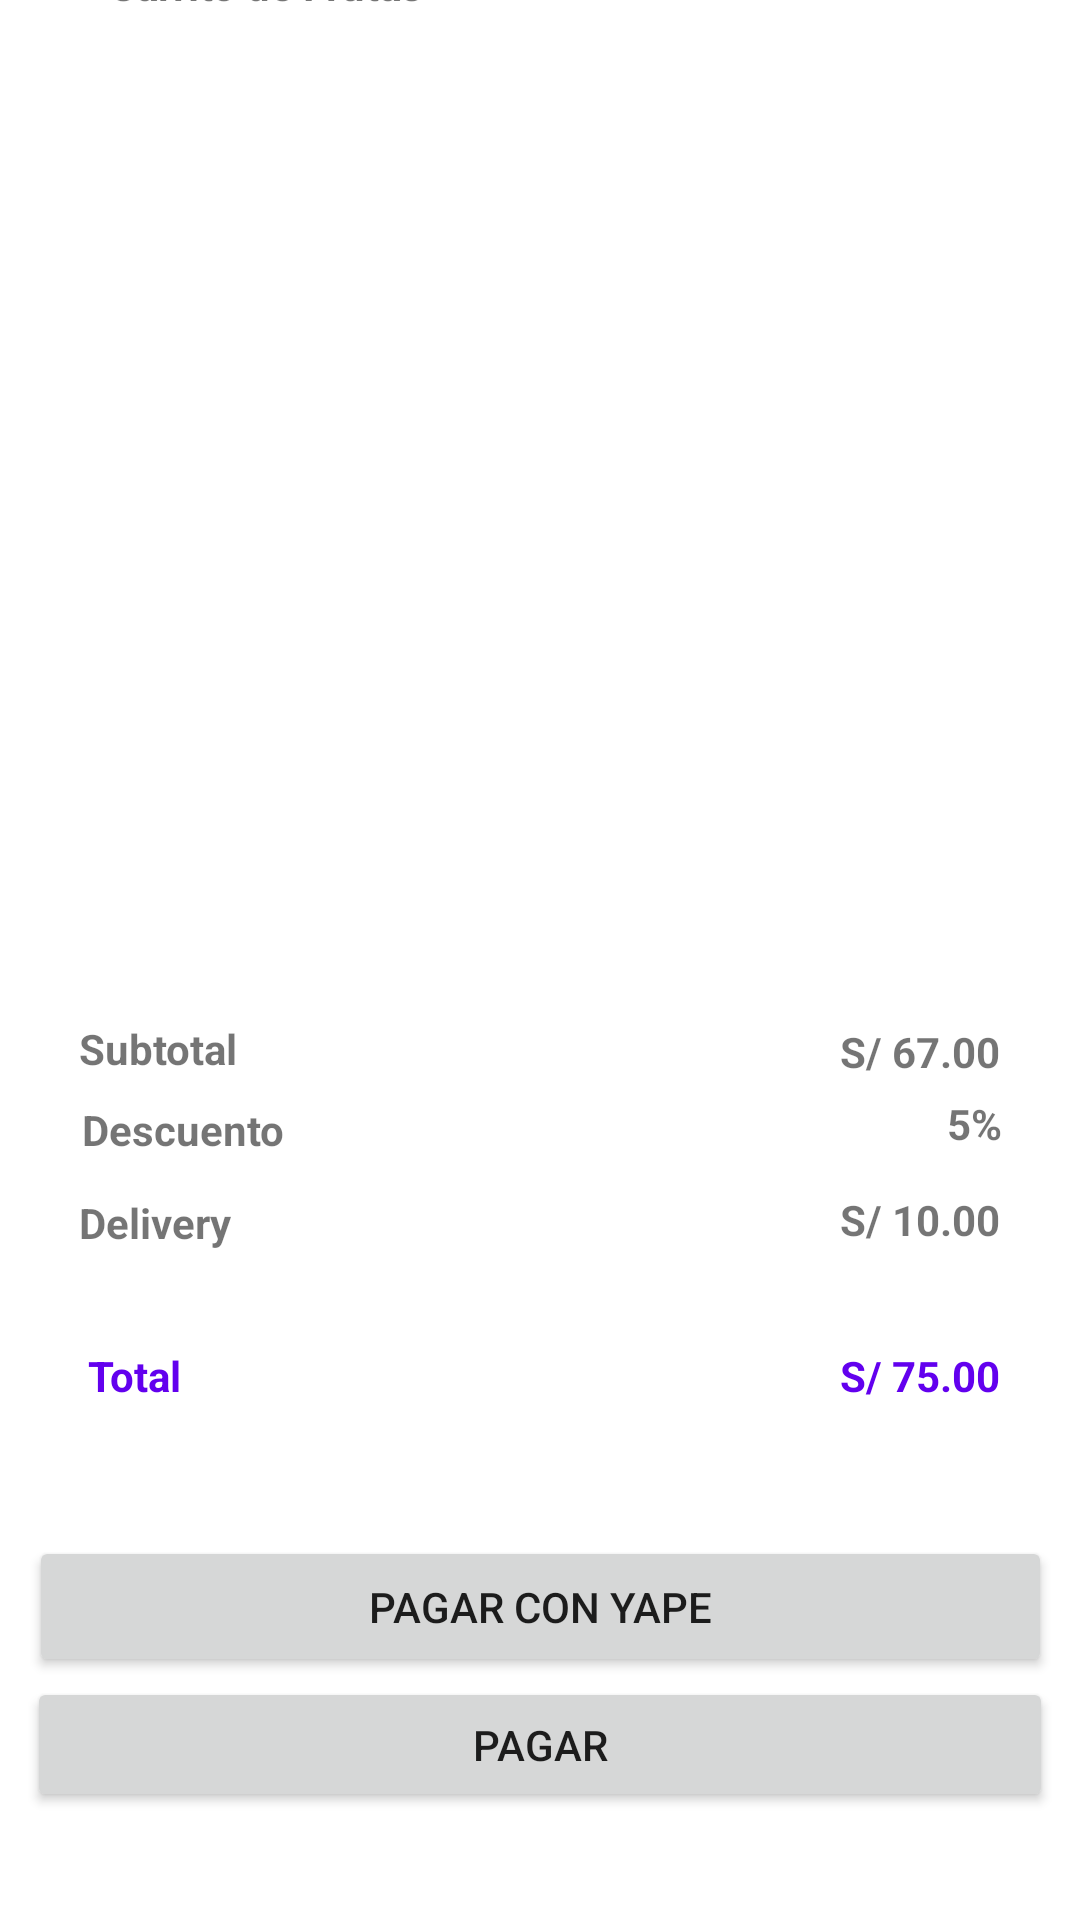

The Android layout XML behind this screen, and the referenced resources:
<!-- AndroidManifest.xml: application theme Theme.FrutitaPE -->
<!-- res/layout/activity_shoppingcart.xml -->
<?xml version="1.0" encoding="utf-8"?>
<androidx.constraintlayout.widget.ConstraintLayout xmlns:android="http://schemas.android.com/apk/res/android"
    xmlns:app="http://schemas.android.com/apk/res-auto"
    xmlns:tools="http://schemas.android.com/tools"
    android:layout_width="match_parent"
    android:layout_height="match_parent"
    tools:context=".ShoppingCart">

    <ImageView
        android:id="@+id/imageView"
        android:layout_width="21dp"
        android:layout_height="21dp"
        android:layout_marginStart="312dp"
        android:src="@drawable/search"
        app:layout_constraintBottom_toTopOf="@+id/rvwShoppingCart"
        app:layout_constraintStart_toStartOf="parent"
        app:layout_constraintTop_toTopOf="parent"
        app:layout_constraintVertical_bias="0.692" />

    <ImageView
        android:id="@+id/imageView2"
        android:layout_width="25dp"
        android:layout_height="23dp"
        android:src="@drawable/shopping_cart"
        app:layout_constraintBottom_toTopOf="@+id/rvwShoppingCart"
        app:layout_constraintEnd_toEndOf="parent"
        app:layout_constraintHorizontal_bias="0.283"
        app:layout_constraintStart_toEndOf="@+id/imageView"
        app:layout_constraintTop_toTopOf="parent"
        app:layout_constraintVertical_bias="0.686" />

    <TextView
        android:id="@+id/textView"
        android:layout_width="wrap_content"
        android:layout_height="wrap_content"
        android:layout_marginBottom="32dp"
        android:text="Carrito de Frutas"
        android:textStyle="bold"
        app:layout_constraintBottom_toTopOf="@+id/rvwShoppingCart"
        app:layout_constraintEnd_toStartOf="@+id/imageView"
        app:layout_constraintHorizontal_bias="0.175"
        app:layout_constraintStart_toStartOf="parent" />

    <androidx.recyclerview.widget.RecyclerView
        android:id="@+id/rvwShoppingCart"
        android:layout_width="336dp"
        android:layout_height="288dp"
        android:layout_marginBottom="16dp"
        app:layout_constraintBottom_toTopOf="@+id/textView2"
        app:layout_constraintEnd_toEndOf="parent"
        app:layout_constraintHorizontal_bias="0.493"
        app:layout_constraintStart_toStartOf="parent" />

    <Button
        android:id="@+id/button"
        android:layout_width="342dp"
        android:layout_height="45dp"
        android:layout_marginBottom="36dp"
        android:text="Pagar"
        app:layout_constraintBottom_toBottomOf="parent"
        app:layout_constraintEnd_toEndOf="parent"
        app:layout_constraintHorizontal_bias="0.507"
        app:layout_constraintStart_toStartOf="parent" />

    <TextView
        android:id="@+id/textView2"
        android:layout_width="wrap_content"
        android:layout_height="wrap_content"
        android:layout_marginBottom="8dp"
        android:text="Subtotal"
        android:textStyle="bold"
        app:layout_constraintBottom_toTopOf="@+id/textView3"
        app:layout_constraintEnd_toStartOf="@+id/textView5"
        app:layout_constraintHorizontal_bias="0.116"
        app:layout_constraintStart_toStartOf="parent" />

    <TextView
        android:id="@+id/textView3"
        android:layout_width="wrap_content"
        android:layout_height="wrap_content"
        android:layout_marginBottom="12dp"
        android:text="Descuento"
        android:textStyle="bold"
        app:layout_constraintBottom_toTopOf="@+id/textView4"
        app:layout_constraintEnd_toEndOf="parent"
        app:layout_constraintHorizontal_bias="0.093"
        app:layout_constraintStart_toStartOf="parent" />

    <TextView
        android:id="@+id/textView4"
        android:layout_width="wrap_content"
        android:layout_height="wrap_content"
        android:layout_marginBottom="32dp"
        android:text="Delivery"
        android:textStyle="bold"
        app:layout_constraintBottom_toTopOf="@+id/textView8"
        app:layout_constraintEnd_toStartOf="@+id/textView7"
        app:layout_constraintHorizontal_bias="0.115"
        app:layout_constraintStart_toStartOf="parent" />

    <TextView
        android:id="@+id/textView8"
        android:layout_width="wrap_content"
        android:layout_height="wrap_content"
        android:layout_marginBottom="172dp"
        android:text="Total"
        android:textStyle="bold"
        android:textColor="@color/purple_500"
        app:layout_constraintBottom_toBottomOf="parent"
        app:layout_constraintEnd_toStartOf="@+id/textView9"
        app:layout_constraintHorizontal_bias="0.118"
        app:layout_constraintStart_toStartOf="parent" />

    <TextView
        android:id="@+id/textView5"
        android:layout_width="wrap_content"
        android:layout_height="wrap_content"
        android:layout_marginBottom="280dp"
        android:text="S/ 67.00"
        android:textStyle="bold"
        app:layout_constraintBottom_toBottomOf="parent"
        app:layout_constraintEnd_toEndOf="parent"
        app:layout_constraintHorizontal_bias="0.913"
        app:layout_constraintStart_toStartOf="parent" />

    <TextView
        android:id="@+id/textView6"
        android:layout_width="wrap_content"
        android:layout_height="wrap_content"
        android:layout_marginBottom="256dp"
        android:text="5%"
        android:textStyle="bold"
        app:layout_constraintBottom_toBottomOf="parent"
        app:layout_constraintEnd_toEndOf="parent"
        app:layout_constraintHorizontal_bias="0.894"
        app:layout_constraintStart_toEndOf="@+id/textView3" />

    <TextView
        android:id="@+id/textView7"
        android:layout_width="wrap_content"
        android:layout_height="wrap_content"
        android:layout_marginBottom="224dp"
        android:text="S/ 10.00"
        android:textStyle="bold"
        app:layout_constraintBottom_toBottomOf="parent"
        app:layout_constraintEnd_toEndOf="parent"
        app:layout_constraintHorizontal_bias="0.913"
        app:layout_constraintStart_toStartOf="parent" />

    <TextView
        android:id="@+id/textView9"
        android:layout_width="wrap_content"
        android:layout_height="wrap_content"
        android:layout_marginBottom="172dp"
        android:text="S/ 75.00"
        android:textStyle="bold"
        android:textColor="@color/purple_500"
        app:layout_constraintBottom_toBottomOf="parent"
        app:layout_constraintEnd_toEndOf="parent"
        app:layout_constraintHorizontal_bias="0.913"
        app:layout_constraintStart_toStartOf="parent" />

    <Button
        android:id="@+id/button3"
        android:layout_width="341dp"
        android:layout_height="47dp"
        android:text="Pagar con YAPE"
        app:layout_constraintBottom_toTopOf="@+id/button"
        app:layout_constraintEnd_toEndOf="parent"
        app:layout_constraintStart_toStartOf="parent" />

</androidx.constraintlayout.widget.ConstraintLayout>
<!-- resources referenced by this layout -->
<resources>
  <style name="Theme.FrutitaPE" parent="Theme.MaterialComponents.DayNight.DarkActionBar">
          
          <item name="colorPrimary">@color/purple_500</item>
          <item name="colorPrimaryVariant">@color/purple_700</item>
          <item name="colorOnPrimary">@color/white</item>
          
          <item name="colorSecondary">@color/teal_200</item>
          <item name="colorSecondaryVariant">@color/teal_700</item>
          <item name="colorOnSecondary">@color/black</item>
          
          <item name="android:statusBarColor" tools:targetApi="l">?attr/colorPrimaryVariant</item>
          
      </style>
  <!-- not gathered from this repository: default colours our renderer supplied (Android Studio template values) -->
  <color name="purple_500">#FF6200EE</color>
  <color name="purple_700">#FF3700B3</color>
  <color name="teal_200">#FF03DAC5</color>
  <color name="teal_700">#FF018786</color>
  <color name="black">#FF000000</color>
  <color name="white">#FFFFFFFF</color>
</resources>
